Run: headless pygame with SDL's dummy video driver; simulated clock (each Clock.tick advances the game by its frame time, no real sleeping); random seed 0; keys injected as events and as key.get_pressed() state; no mouse input.
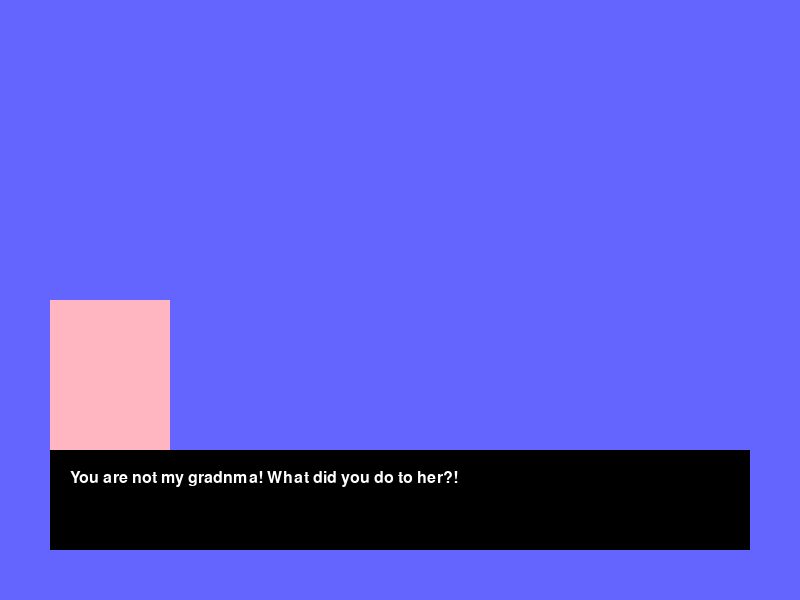
Frame 1 of 4 · flips 1–60 · no input
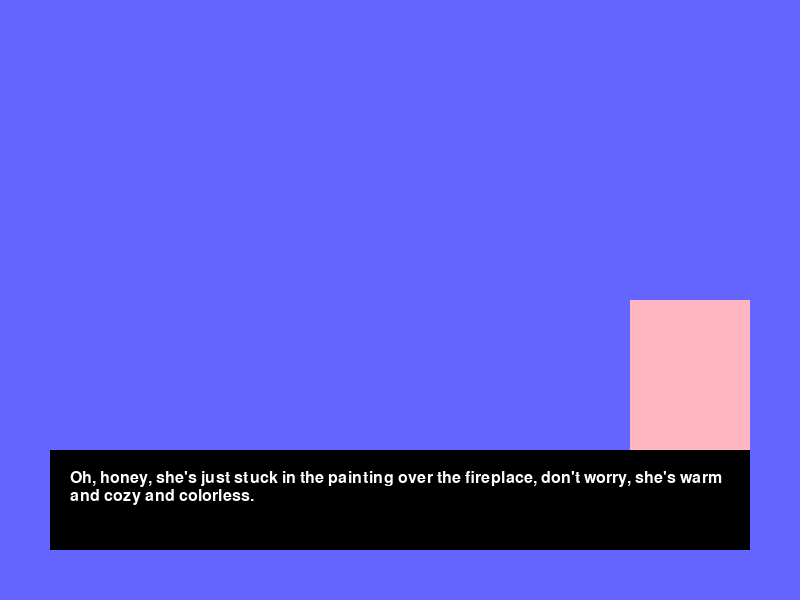
Frame 2 of 4 · flips 61–180 · tapped SPACE, RETURN · held RIGHT (→), D
Frame 3 of 4 · flips 181–300 · held DOWN (↓), S · screen unchanged from frame 2, image omitted
Frame 4 of 4 · flips 301–420 · held LEFT (←), A, UP (↑), W · screen unchanged from frame 3, image omitted

The pygame program that drew these frames:

import pygame
import sys

# Initialize pygame
pygame.init()

# Screen settings
SCREEN_WIDTH = 800
SCREEN_HEIGHT = 600
screen = pygame.display.set_mode((SCREEN_WIDTH, SCREEN_HEIGHT))
pygame.display.set_caption("Meowgical Visual Novel")

# Fonts
FONT = pygame.font.SysFont("lucida console", 24)
TEXT_COLOR = (255, 255, 255)
BOX_COLOR = (0, 0, 0)
BOX_PADDING = 20

# Dialogue content and who is speaking (left or right)
dialogue = [
    "You are not my gradnma! What did you do to her?!",
    "Oh, honey, she's just stuck in the painting over the fireplace, don't worry, she's warm and cozy and colorless.",
    "You are the one stealing the colors!",
    "You catch on quickly... Well, if you want to save dear granny, you will bring me her rainbow scarf.",
    "And if not?",
    "If not, your dear granny will forever be just a painting...",
    "Why can't you just take it yourself?",
    "Oh, dearest Iris, I would. You see... Your granny is smart, she protects her belongings. Only you can find the scarf."
]

speakers = [
    "Iris",
    "Granny",
    "Iris",
    "Granny",
    "Iris",
    "Granny",
    "Iris",
    "Granny"
]

# Portrait size and position logic
PORTRAIT_WIDTH = 120
PORTRAIT_HEIGHT = 160
PORTRAIT_COLOR = (255, 182, 193) 

def draw_portrait(position):
    if position == "left":
        rect = pygame.Rect(50, 300, PORTRAIT_WIDTH, PORTRAIT_HEIGHT)
    elif position == "right":
        rect = pygame.Rect(SCREEN_WIDTH - 50 - PORTRAIT_WIDTH, 300, PORTRAIT_WIDTH, PORTRAIT_HEIGHT)
    pygame.draw.rect(screen, PORTRAIT_COLOR, rect)

# Function to wrap and render long text
def wrap_text(text, font, max_width):
    words = text.split(" ")
    lines = []
    current_line = ""

    for word in words:
        test_line = current_line + word + " "
        if font.size(test_line)[0] <= max_width:
            current_line = test_line
        else:
            lines.append(current_line.strip())
            current_line = word + " "
    
    if current_line:
        lines.append(current_line.strip())
    return lines

# Function to draw text box and current dialogue
def draw_text_box(text):
    box_rect = pygame.Rect(50, SCREEN_HEIGHT - 150, SCREEN_WIDTH - 100, 100)
    pygame.draw.rect(screen, BOX_COLOR, box_rect)

    lines = wrap_text(text, FONT, box_rect.width - 2 * BOX_PADDING)

    y_offset = 0
    for line in lines:
        rendered_text = FONT.render(line, True, TEXT_COLOR)
        screen.blit(rendered_text, (box_rect.x + BOX_PADDING, box_rect.y + BOX_PADDING + y_offset))
        y_offset += FONT.get_linesize()

# Game loop
clock = pygame.time.Clock()
dialogue_index = 0
running = True
while running:
    screen.fill((100, 100, 255))  # Background color

    if dialogue_index < len(dialogue):
        text = dialogue[dialogue_index]
        speaker = speakers[dialogue_index]

        if speaker == "Iris":
            draw_portrait("left")
        else:
            draw_portrait("right")

        draw_text_box(text)
    else:
        draw_text_box("The End. Thanks for playing!")

    for event in pygame.event.get():
        if event.type == pygame.QUIT:
            running = False

        elif event.type == pygame.KEYDOWN:
            if event.key == pygame.K_SPACE and dialogue_index < len(dialogue):
                dialogue_index += 1

    pygame.display.flip()
    clock.tick(60)

pygame.quit()
sys.exit()
